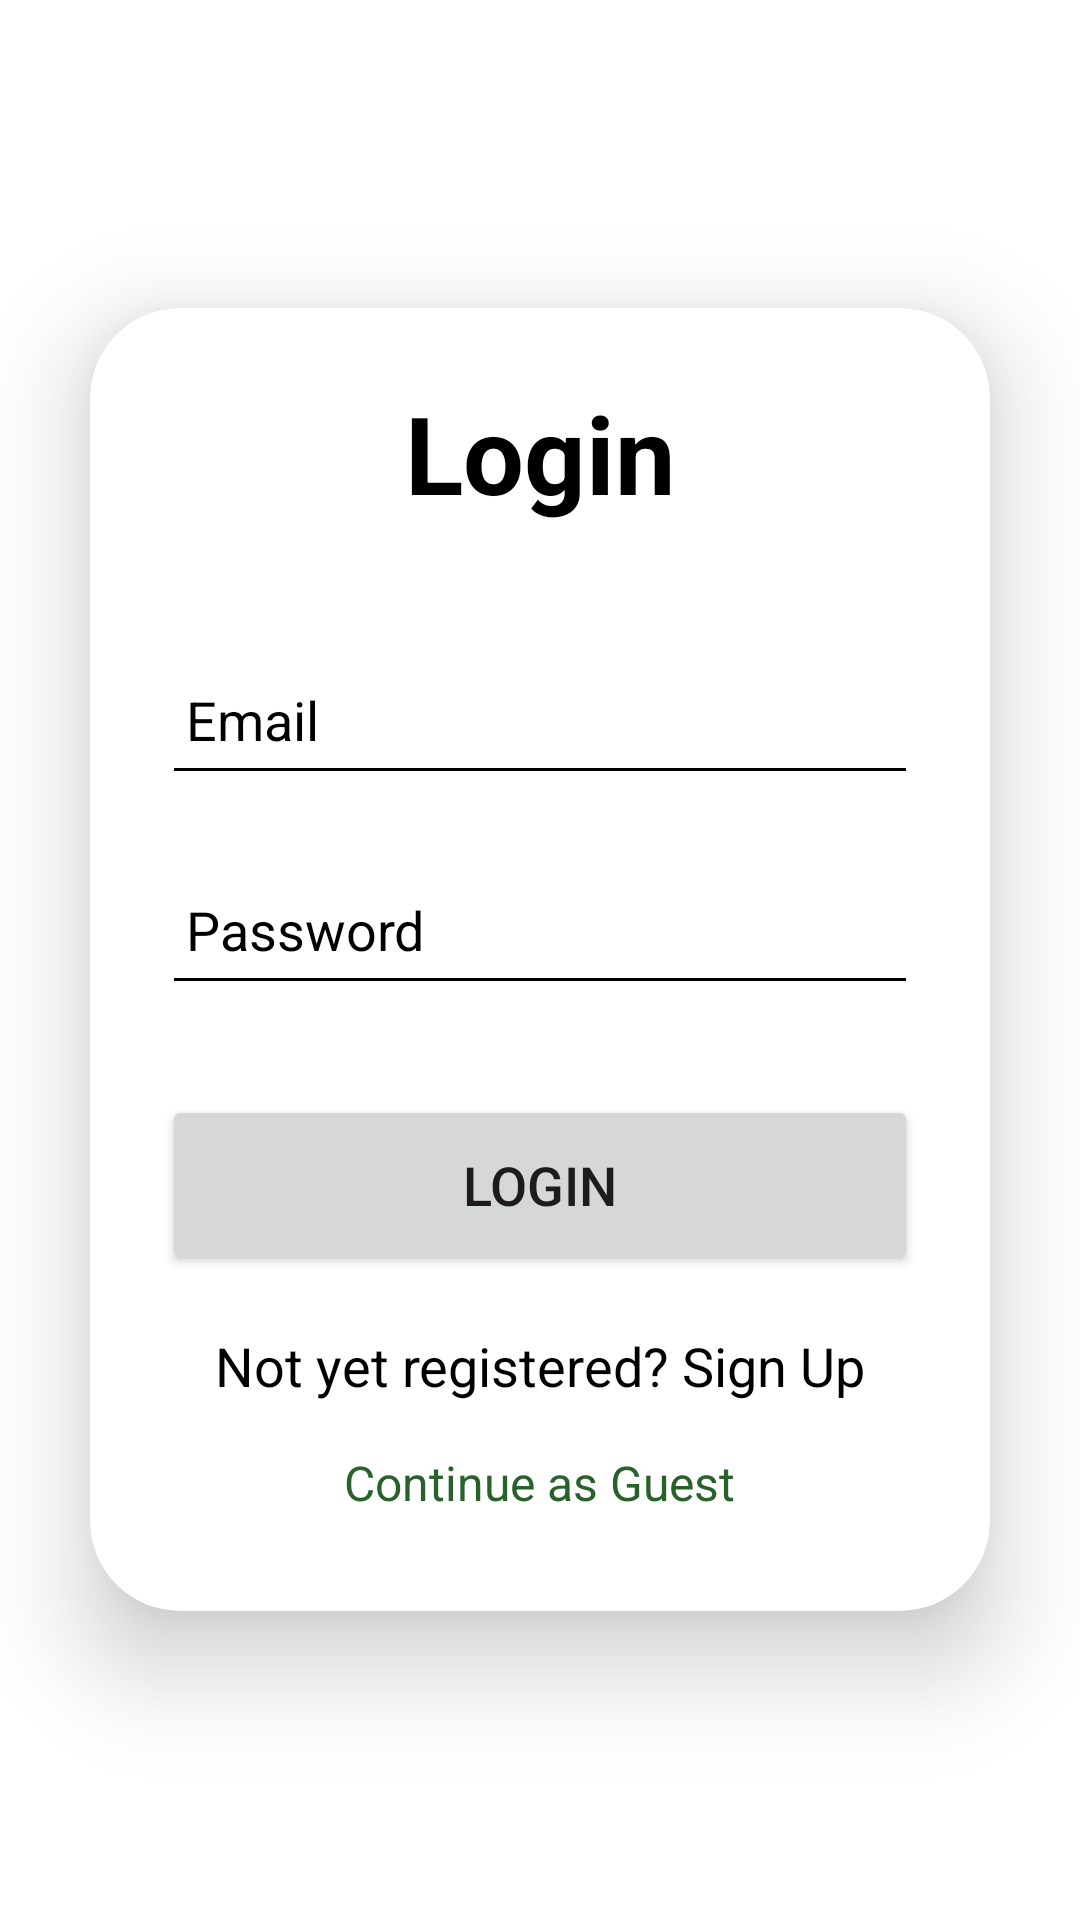

Write the Android layout XML for this screen, with the resource values it uses.
<!-- AndroidManifest.xml: application theme Theme.GovernmentSchemes -->
<!-- res/layout/activity_login.xml -->
<?xml version="1.0" encoding="utf-8"?>
<LinearLayout
    xmlns:android="http://schemas.android.com/apk/res/android"
    xmlns:app="http://schemas.android.com/apk/res-auto"
    xmlns:tools="http://schemas.android.com/tools"
    android:layout_width="match_parent"
    android:layout_height="match_parent"
    android:orientation="vertical"
    android:background="@drawable/background_gradient"
    android:gravity="center"
    tools:context=".LoginActivity">

    <androidx.cardview.widget.CardView
        android:layout_width="match_parent"
        android:layout_height="wrap_content"
        android:layout_margin="30dp"
        app:cardCornerRadius="30dp"
        app:cardElevation="20dp"
        app:cardBackgroundColor="?attr/cardBackgroundColor">

        <LinearLayout
            android:layout_width="match_parent"
            android:layout_height="wrap_content"
            android:orientation="vertical"
            android:layout_gravity="center_horizontal"
            android:padding="24dp">

            <TextView
                android:layout_width="match_parent"
                android:layout_height="wrap_content"
                android:text="Login"
                android:textSize="36sp"
                android:textAlignment="center"
                android:textStyle="bold"
                android:textColor="?attr/colorOnSurface"/>

            <EditText
                android:layout_width="match_parent"
                android:layout_height="50dp"
                android:id="@+id/login_email"
                android:layout_marginTop="40dp"
                android:padding="8dp"
                android:hint="Email"
                android:drawablePadding="8dp"
                android:textColor="?attr/colorOnSurface"/>

            <EditText
                android:layout_width="match_parent"
                android:layout_height="50dp"
                android:id="@+id/login_password"
                android:layout_marginTop="20dp"
                android:padding="8dp"
                android:hint="Password"
                android:inputType="textPassword"
                android:drawablePadding="8dp"
                android:textColor="?attr/colorOnSurface"/>

            <Button
                android:layout_width="match_parent"
                android:layout_height="60dp"
                android:text="Login"
                android:id="@+id/login_button"
                android:textSize="18sp"
                android:layout_marginTop="30dp"
                app:cornerRadius = "20dp"/>

            <TextView
                android:layout_width="wrap_content"
                android:layout_height="wrap_content"
                android:id="@+id/signupRedirectText"
                android:text="Not yet registered? Sign Up"
                android:layout_gravity="center"
                android:padding="8dp"
                android:layout_marginTop="10dp"
                android:textSize="18sp"
                android:textColor="?attr/colorOnSurface"/>

            <TextView
                android:layout_width="wrap_content"
                android:layout_height="wrap_content"
                android:id="@+id/guestRedirectText"
                android:text="Continue as Guest"
                android:layout_gravity="center"
                android:padding="8dp"
                android:textSize="16sp"
                android:textColor="?attr/colorPrimary"/>

        </LinearLayout>

    </androidx.cardview.widget.CardView>

</LinearLayout>
<!-- resources referenced by this layout -->
<resources>
  <!-- drawable background_gradient (drawable) -->
  <?xml version="1.0" encoding="utf-8"?>
  <shape xmlns:android="http://schemas.android.com/apk/res/android">
      <gradient
          android:type="linear"
          android:angle="135"
          android:startColor="?attr/android:colorBackground"
          android:centerColor="?attr/colorSurface"
          android:endColor="?attr/android:colorBackground" />
  </shape>
  <style name="Theme.GovernmentSchemes" parent="Theme.MaterialComponents.DayNight.NoActionBar">
          
          <item name="colorPrimary">@color/government_green</item>
          <item name="colorPrimaryVariant">@color/government_green_dark</item>
          <item name="colorOnPrimary">@color/white</item>
          
          <item name="colorSecondary">@color/teal_200</item>
          <item name="colorSecondaryVariant">@color/teal_700</item>
          <item name="colorOnSecondary">@color/black</item>
          
          <item name="colorSurface">@color/surface_light</item>
          <item name="colorOnSurface">@color/on_surface_light</item>
          <item name="android:colorBackground">@color/background_light</item>
          
          <item name="android:statusBarColor" tools:targetApi="21">?attr/colorPrimaryVariant</item>
          
          <item name="cardBackgroundColor">@color/card_background_light</item>
          
          <item name="android:textColorHint">@color/on_surface_light</item>
          <item name="android:textColorSecondary">@color/on_surface_light</item>
          
      </style>
  <color name="government_green">#29612B</color>
  <color name="government_green_dark">#1e4a20</color>
  <color name="white">#FFFFFFFF</color>
  <color name="teal_200">#FF03DAC5</color>
  <color name="teal_700">#FF018786</color>
  <color name="black">#FF000000</color>
  <color name="surface_light">#FFFFFFFF</color>
  <color name="on_surface_light">#000000</color>
  <color name="background_light">#FFFFFFFF</color>
  <color name="card_background_light">#FFFFFF</color>
</resources>
